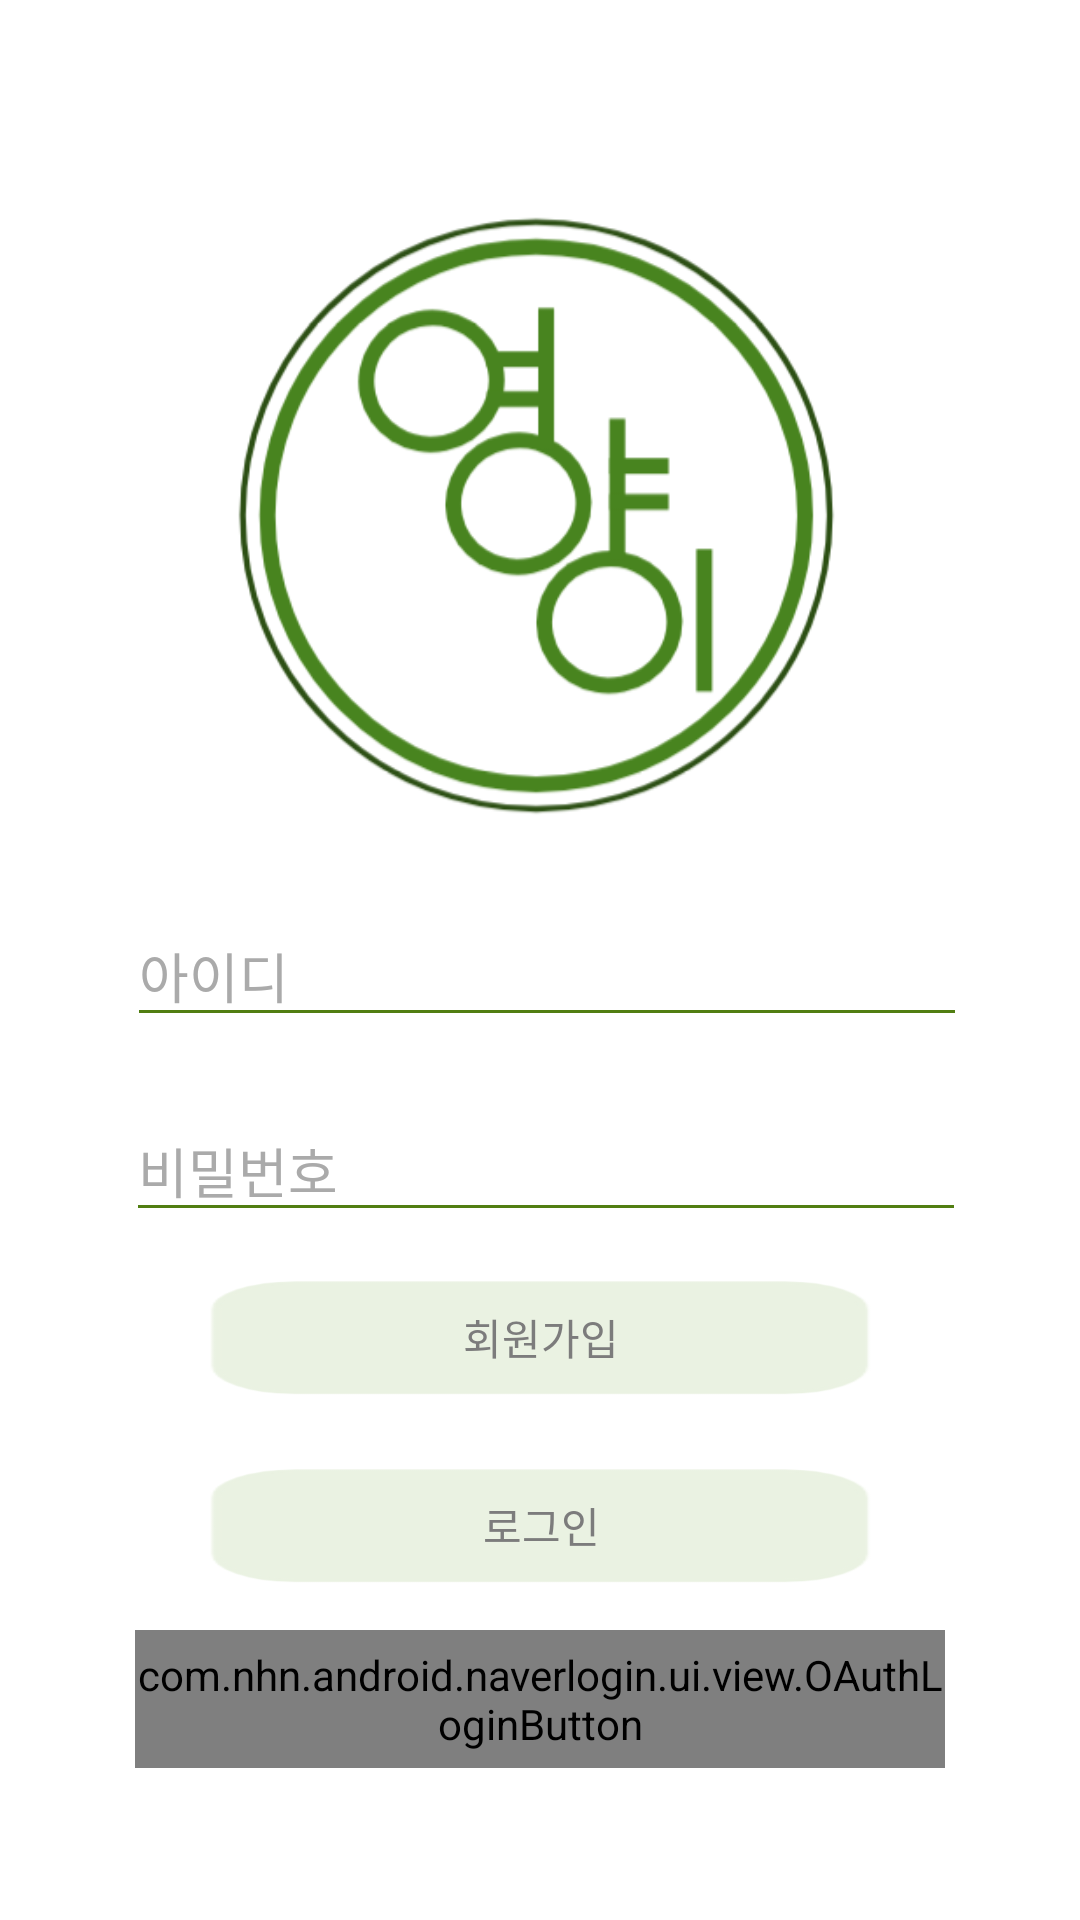

Layout XML and referenced resources for this Android screen:
<!-- AndroidManifest.xml: application theme Theme.AppCompat.NoActionBar -->
<!-- res/layout/activity_login.xml -->
<?xml version="1.0" encoding="utf-8"?>
<android.support.constraint.ConstraintLayout xmlns:android="http://schemas.android.com/apk/res/android"
    xmlns:app="http://schemas.android.com/apk/res-auto"
    xmlns:tools="http://schemas.android.com/tools"
    android:layout_width="match_parent"
    android:layout_height="match_parent"
    android:background="@drawable/login"
    tools:context=".LoginActivity">

    <Button
        android:id="@+id/button"
        android:layout_width="229dp"
        android:layout_height="43dp"
        android:layout_marginStart="8dp"
        android:layout_marginLeft="8dp"
        android:layout_marginTop="258dp"
        android:layout_marginEnd="8dp"
        android:layout_marginRight="8dp"
        android:layout_marginBottom="8dp"
        android:background="@drawable/button1"
        android:text="회원가입"
        android:textColor="#7c7c7c"
        app:layout_constraintBottom_toTopOf="@+id/login"
        app:layout_constraintEnd_toEndOf="parent"
        app:layout_constraintHorizontal_bias="0.503"
        app:layout_constraintStart_toStartOf="parent"
        app:layout_constraintTop_toTopOf="parent"
        app:layout_constraintVertical_bias="0.935"
        tools:text="회원가입" />

    <Button
        android:id="@+id/login"
        android:layout_width="229dp"
        android:layout_height="43dp"
        android:layout_marginStart="8dp"
        android:layout_marginLeft="8dp"
        android:layout_marginTop="258dp"
        android:layout_marginEnd="8dp"
        android:layout_marginRight="8dp"
        android:layout_marginBottom="8dp"
        android:background="@drawable/button1"
        android:text="로그인"
        android:textColor="#7c7c7c"
        app:layout_constraintBottom_toBottomOf="parent"
        app:layout_constraintEnd_toEndOf="parent"
        app:layout_constraintHorizontal_bias="0.503"
        app:layout_constraintStart_toStartOf="parent"
        app:layout_constraintTop_toTopOf="parent"
        app:layout_constraintVertical_bias="0.692"
        tools:text="로그인" />

    <EditText
        android:id="@+id/editText"
        android:layout_width="280dp"
        android:layout_height="44dp"
        android:layout_marginStart="8dp"
        android:layout_marginLeft="8dp"
        android:layout_marginTop="88dp"
        android:layout_marginEnd="8dp"
        android:layout_marginRight="8dp"
        android:layout_marginBottom="8dp"
        android:backgroundTint="#517E12"
        android:ems="10"
        android:hint="아이디"
        android:inputType="textVisiblePassword"
        android:textColor="@android:color/background_dark"
        android:textColorHint="@android:color/darker_gray"
        app:layout_constraintBottom_toTopOf="@+id/button"
        app:layout_constraintEnd_toEndOf="parent"
        app:layout_constraintHorizontal_bias="0.534"
        app:layout_constraintStart_toStartOf="parent"
        app:layout_constraintTop_toTopOf="parent"
        app:layout_constraintVertical_bias="0.752" />

    <EditText
        android:id="@+id/editText2"
        android:layout_width="280dp"
        android:layout_height="44dp"
        android:layout_marginStart="8dp"
        android:layout_marginLeft="8dp"
        android:layout_marginTop="8dp"
        android:layout_marginEnd="8dp"
        android:layout_marginRight="8dp"
        android:layout_marginBottom="8dp"
        android:backgroundTint="#517E12"
        android:ems="10"
        android:hint="비밀번호"
        android:inputType="textPassword"
        android:textColor="@android:color/background_dark"
        android:textColorHint="@android:color/darker_gray"
        app:layout_constraintBottom_toTopOf="@+id/button"
        app:layout_constraintEnd_toEndOf="parent"
        app:layout_constraintHorizontal_bias="0.53"
        app:layout_constraintStart_toStartOf="parent"
        app:layout_constraintTop_toBottomOf="@+id/editText"
        app:layout_constraintVertical_bias="0.69" />

    <com.nhn.android.naverlogin.ui.view.OAuthLoginButton
        android:id="@+id/buttonOAuthLoginImg"
        android:layout_width="270dp"
        android:layout_height="46dp"
        android:layout_marginStart="8dp"
        android:layout_marginLeft="8dp"
        android:layout_marginTop="8dp"
        android:layout_marginEnd="8dp"
        android:layout_marginRight="8dp"
        android:layout_marginBottom="8dp"
        app:layout_constraintBottom_toBottomOf="parent"
        app:layout_constraintEnd_toEndOf="parent"
        app:layout_constraintStart_toStartOf="parent"
        app:layout_constraintTop_toBottomOf="@+id/login"
        app:layout_constraintVertical_bias="0.110000014" />

    <ImageView
        android:id="@+id/imageView7"
        android:layout_width="220dp"
        android:layout_height="210dp"
        android:layout_marginStart="8dp"
        android:layout_marginLeft="8dp"
        android:layout_marginTop="8dp"
        android:layout_marginEnd="8dp"
        android:layout_marginRight="8dp"
        android:layout_marginBottom="8dp"
        app:layout_constraintBottom_toTopOf="@+id/editText"
        app:layout_constraintEnd_toEndOf="parent"
        app:layout_constraintStart_toStartOf="parent"
        app:layout_constraintTop_toTopOf="parent"
        app:layout_constraintVertical_bias="0.76"
        app:srcCompat="@drawable/mainimage" />

</android.support.constraint.ConstraintLayout>
<!-- resources referenced by this layout -->
<resources>
  <!-- drawable button1: png bitmap (drawable, 2851 bytes) -->
  <!-- drawable login: jpg bitmap (drawable, 9303 bytes) -->
  <!-- drawable mainimage: png bitmap (drawable, 37786 bytes) -->
</resources>
